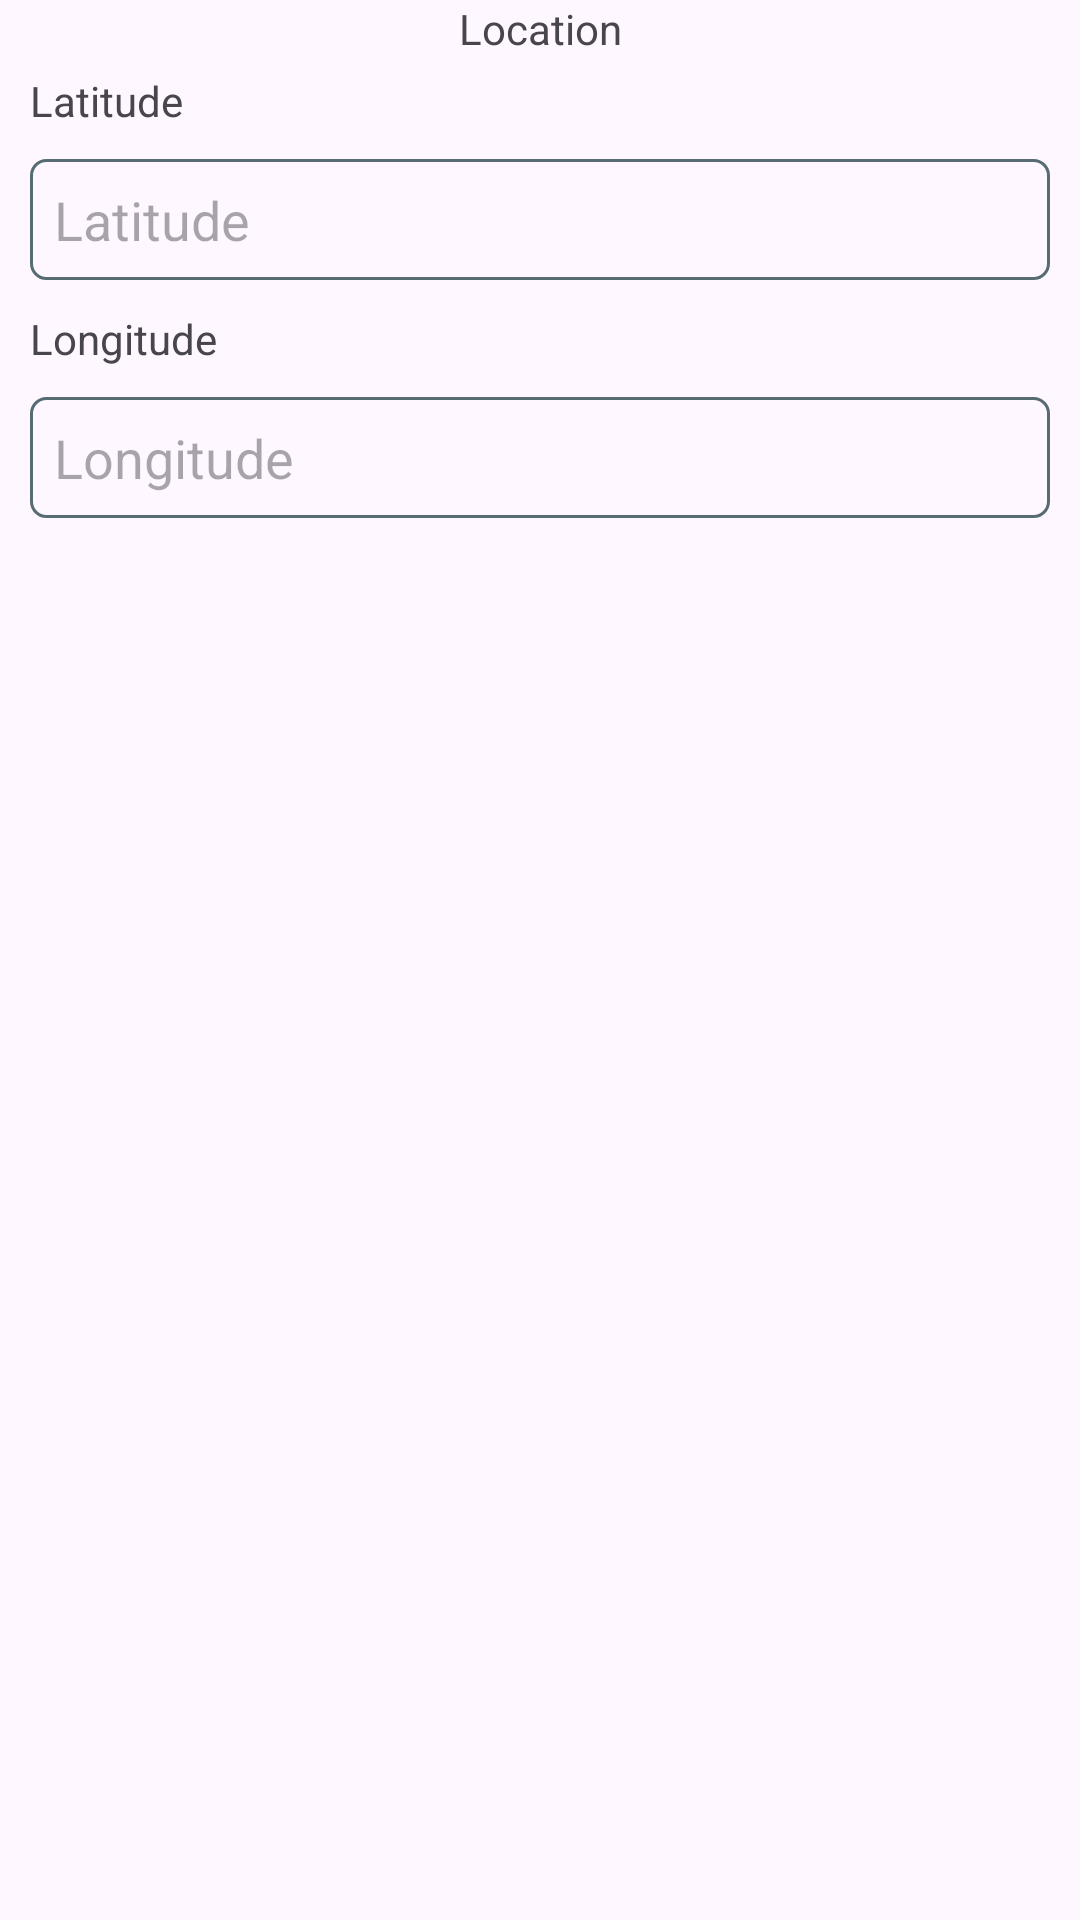

The Android layout XML behind this screen, and the referenced resources:
<!-- AndroidManifest.xml: application theme Theme.QRScanMaster -->
<!-- res/layout/fragment_create_qr_location.xml -->
<?xml version="1.0" encoding="utf-8"?>
<LinearLayout xmlns:android="http://schemas.android.com/apk/res/android"
    xmlns:tools="http://schemas.android.com/tools"
    android:layout_width="match_parent"
    android:layout_height="match_parent"
    android:orientation="vertical"
    tools:context=".ui.create.qr.CreateQrLocation">

    <TextView
        android:id="@+id/txtTitleLocation"
        android:layout_width="match_parent"
        android:layout_height="wrap_content"
        android:gravity="center"
        android:text="@string/create_btn_location" />

    <TextView
        android:id="@+id/txtLa"
        android:layout_width="match_parent"
        android:layout_height="wrap_content"
        android:layout_marginStart="10dp"
        android:layout_marginTop="5dp"
        android:text="@string/create_qr_location_latitude" />

    <EditText
        android:id="@+id/etLatitude"
        android:layout_width="match_parent"
        android:layout_height="wrap_content"
        android:layout_margin="10dp"
        android:background="@drawable/edit_text_border"
        android:digits="-.01234567890"
        android:ems="10"
        android:hint="@string/create_qr_location_latitude"
        android:inputType="numberSigned"
        android:maxLength="10"
        android:padding="8dp" />

    <TextView
        android:id="@+id/txtLongitude"
        android:layout_width="match_parent"
        android:layout_height="wrap_content"
        android:layout_marginStart="10dp"
        android:text="@string/create_qr_location_longitude" />

    <EditText
        android:id="@+id/etLongitude"
        android:layout_width="match_parent"
        android:layout_height="wrap_content"
        android:layout_margin="10dp"
        android:background="@drawable/edit_text_border"
        android:digits="-.01234567890"
        android:ems="10"
        android:hint="@string/create_qr_location_longitude"
        android:inputType="numberSigned"
        android:maxLength="10"
        android:padding="8dp" />
</LinearLayout>
<!-- resources referenced by this layout -->
<resources>
  <!-- drawable edit_text_border (drawable) -->
  <?xml version="1.0" encoding="utf-8"?>
  <selector xmlns:android="http://schemas.android.com/apk/res/android">
    <item>
        <shape android:shape="rectangle">
  
            <corners android:radius="5dp"/>
  
            <stroke android:width="1dp"
                android:color="#576b72"/>
  
        </shape>
    </item>
  </selector>
  <string name="create_btn_location">Location</string>
  <string name="create_qr_location_latitude">Latitude</string>
  <string name="create_qr_location_longitude">Longitude</string>
  <style name="Theme.QRScanMaster" parent="Base.Theme.QRScanMaster" />
  <style name="Base.Theme.QRScanMaster" parent="Theme.Material3.DayNight.NoActionBar">
          
          
      </style>
</resources>
